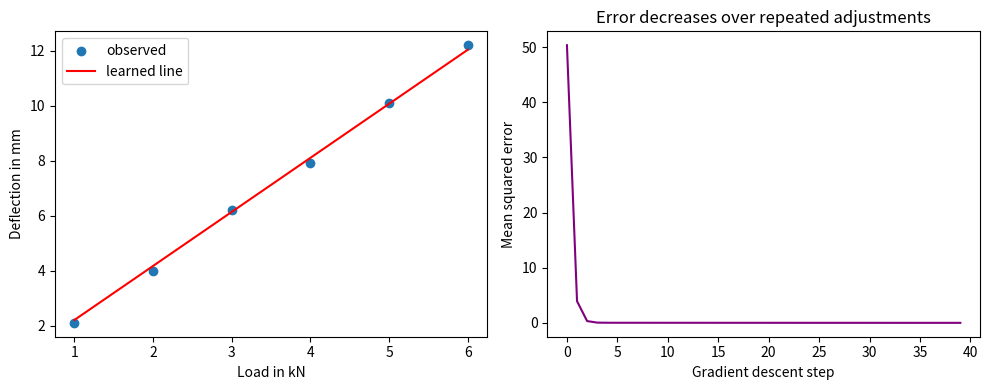
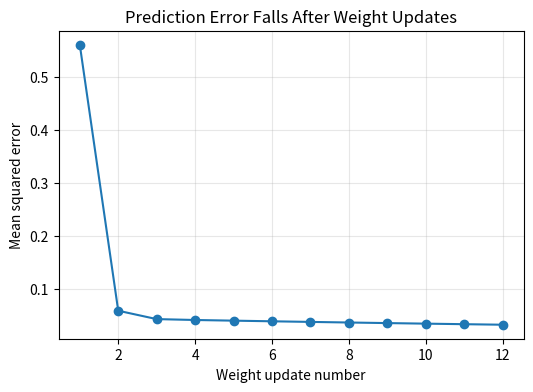
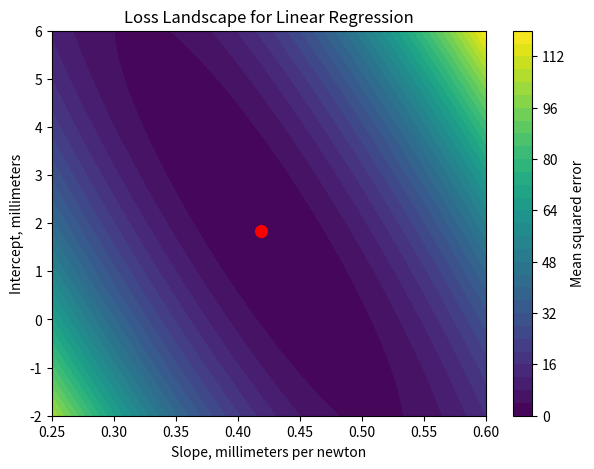
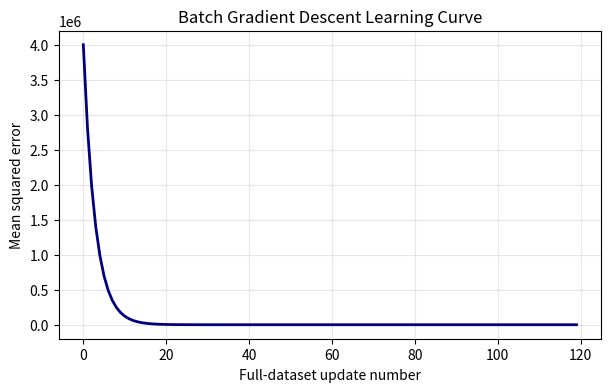
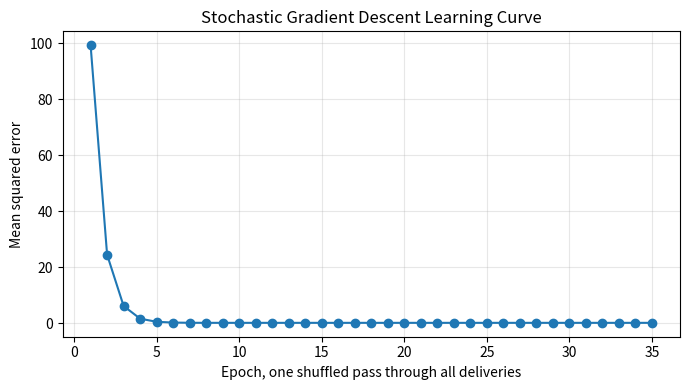
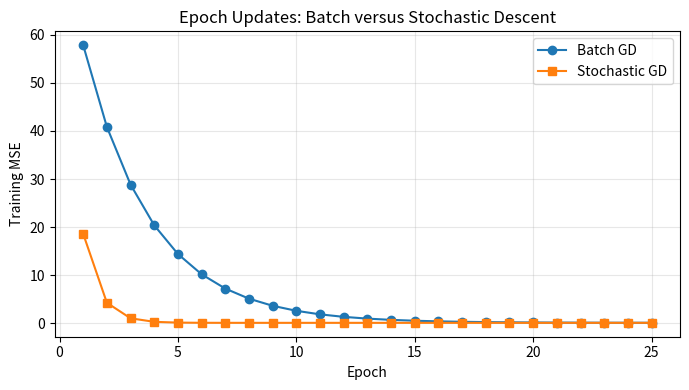
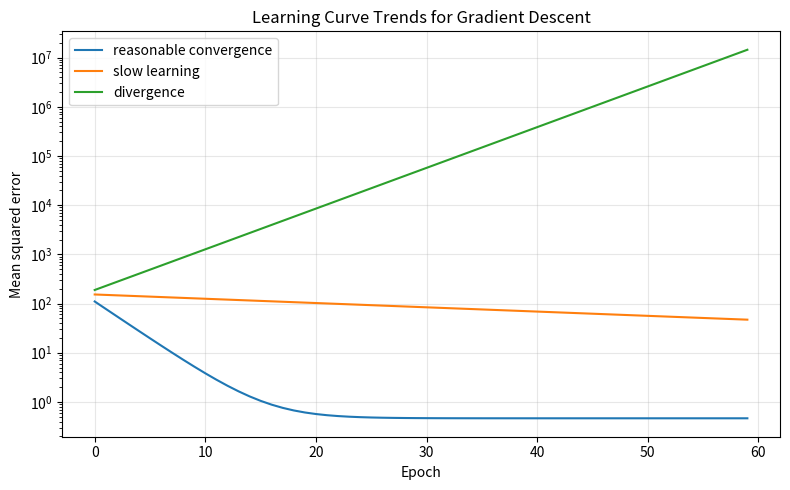
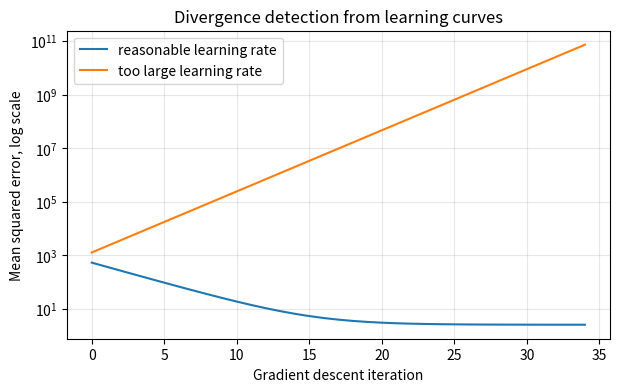
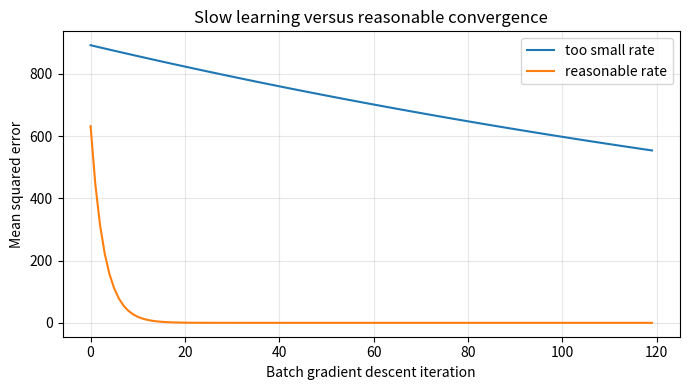

Here is the Python script that generated these plots, in order:
#@title Python Code - Error Minimization

# This script shows error minimization.
# A line improves through repeated corrections.
# Loss measures overall prediction error.

# Import numerical and plotting tools.
import numpy as np
import matplotlib.pyplot as plt

# Create deterministic mechanical test data.
np.random.seed(7)
loads = np.array([1, 2, 3, 4, 5, 6], dtype=float)
deflection = np.array([2.1, 4.0, 6.2, 7.9, 10.1, 12.2])

# Validate matching one dimensional arrays.
assert loads.ndim == deflection.ndim == 1
assert loads.size == deflection.size

# Start with an imperfect straight line.
slope = 0.2
intercept = 0.0
learning_rate = 0.04

# Store loss values for learning curve.
loss_history = []
steps = 40
sample_count = loads.size

# Repeatedly adjust parameters to reduce error.
for step in range(steps):
    predictions = slope * loads + intercept
    errors = predictions - deflection
    loss = np.mean(errors ** 2)

    loss_history.append(loss)
    slope_gradient = 2 * np.mean(errors * loads)
    intercept_gradient = 2 * np.mean(errors)
    slope = slope - learning_rate * slope_gradient

    intercept = intercept - learning_rate * intercept_gradient

# Compute final predictions and loss.
final_predictions = slope * loads + intercept
final_loss = np.mean((final_predictions - deflection) ** 2)

# Print a compact learning summary.
print(f"Initial loss: {loss_history[0]:.3f}")
print(f"Final loss: {final_loss:.3f}")
print(f"Learned line: deflection = {slope:.2f}*load + {intercept:.2f}")

# Plot data, fitted line, and loss curve.
fig, axes = plt.subplots(1, 2, figsize=(10, 4))
axes[0].scatter(loads, deflection, label="observed")
axes[0].plot(loads, final_predictions, color="red", label="learned line")

axes[0].set_xlabel("Load in kN")
axes[0].set_ylabel("Deflection in mm")
axes[0].legend()
axes[1].plot(loss_history, color="purple")

axes[1].set_xlabel("Gradient descent step")
axes[1].set_ylabel("Mean squared error")
axes[1].set_title("Error decreases over repeated adjustments")
plt.tight_layout()
plt.show()



#@title Python Code - Weight Updates

# Weight updates turn errors into learning.
# Tiny rent data keeps calculations visible.
# Each step nudges slope and intercept.

import numpy as np
import matplotlib.pyplot as plt

# Store apartment areas and monthly rents.
area_sqft = np.array([500, 700, 900, 1100], dtype=float)
rent_dollars = np.array([1200, 1500, 1800, 2100], dtype=float)

# Scale area for stable beginner calculations.
x_values = area_sqft / 1000.0
y_values = rent_dollars / 1000.0

# Validate matching one dimensional training arrays.
assert x_values.ndim == y_values.ndim == 1
assert x_values.size == y_values.size

# Start with deliberately imperfect parameters.
weight_value = 0.20
bias_value = 0.80
learning_rate = 0.25

# Save learning curve values for plotting.
loss_history = []
weight_history = []

# Perform a few batch gradient descent updates.
for step_index in range(12):
    predictions = weight_value * x_values + bias_value
    errors = predictions - y_values

    mean_loss = np.mean(errors ** 2)
    loss_history.append(mean_loss)
    weight_history.append(weight_value)

    weight_gradient = 2.0 * np.mean(errors * x_values)
    bias_gradient = 2.0 * np.mean(errors)

    weight_value = weight_value - learning_rate * weight_gradient
    bias_value = bias_value - learning_rate * bias_gradient

# Compare the first and final update states.
print(f"Initial loss: {loss_history[0]:.4f}")
print(f"Final loss:   {loss_history[-1]:.4f}")
print(f"Learned weight: {weight_value:.3f}")
print(f"Learned intercept: {bias_value:.3f}")
print("Each update moved parameters using current error.")

# Plot loss decrease across repeated updates.
plt.figure(figsize=(6, 4))
plt.plot(range(1, len(loss_history) + 1), loss_history, marker="o")
plt.xlabel("Weight update number")
plt.ylabel("Mean squared error")
plt.title("Prediction Error Falls After Weight Updates")
plt.grid(True, alpha=0.3)
plt.show()



#@title Python Code - Loss Landscape

# Visualize loss as a parameter landscape.
# Linear regression uses slope and intercept.
# Lower landscape height means smaller error.

import numpy as np
import matplotlib.pyplot as plt

# Create a tiny mechanical calibration dataset.
np.random.seed(7)
force_newtons = np.array([10, 20, 30, 40, 50, 60], dtype=float)

# Deflection follows an approximately linear pattern.
deflection_mm = 1.8 + 0.42 * force_newtons
noise_mm = np.array([0.2, -0.1, 0.15, -0.2, 0.1, -0.05])
deflection_mm = deflection_mm + noise_mm

# Validate matching one dimensional data shapes.
assert force_newtons.ndim == deflection_mm.ndim == 1
assert force_newtons.size == deflection_mm.size

# Build candidate slopes and intercepts.
slopes = np.linspace(0.25, 0.60, 80)
intercepts = np.linspace(-2.0, 6.0, 80)
S, B = np.meshgrid(slopes, intercepts)

# Compute mean squared error for every candidate.
predictions = S[..., None] * force_newtons + B[..., None]
errors = predictions - deflection_mm
loss = np.mean(errors ** 2, axis=2)

# Find the lowest point on the landscape.
best_index = np.unravel_index(np.argmin(loss), loss.shape)
best_slope = S[best_index]
best_intercept = B[best_index]
best_loss = loss[best_index]

# Print a compact interpretation for learners.
print(f"Best slope: {best_slope:.3f} mm/N")
print(f"Best intercept: {best_intercept:.3f} mm")
print(f"Lowest mean squared error: {best_loss:.4f}")
print("Gradient descent tries to step toward this low region.")

# Draw exactly one contour plot of the landscape.
fig, ax = plt.subplots(figsize=(7, 5))
contours = ax.contourf(S, B, loss, levels=30, cmap="viridis")
fig.colorbar(contours, ax=ax, label="Mean squared error")

# Mark the best parameter setting found.
ax.scatter(best_slope, best_intercept, color="red", s=70)
ax.set_xlabel("Slope, millimeters per newton")
ax.set_ylabel("Intercept, millimeters")
ax.set_title("Loss Landscape for Linear Regression")

# Show the single teaching plot.
plt.show()



#@title Python Code - Batch Gradient Descent

# Batch gradient descent updates all parameters together.
# This example uses scaled apartment features.
# The learning curve reveals convergence behavior.

import numpy as np
import matplotlib.pyplot as plt

# Create deterministic apartment data in metric units.
rng = np.random.default_rng(seed=7)

# Build small feature columns for rent prediction.
area_m2 = rng.uniform(35.0, 120.0, 80)
bedrooms = rng.integers(1, 5, 80).astype(float)
distance_km = rng.uniform(0.5, 18.0, 80)

# Combine features into one design matrix.
X_raw = np.column_stack((area_m2, bedrooms, distance_km))
assert X_raw.shape == (80, 3)

# Generate rent with noise and known relationships.
noise = rng.normal(0.0, 90.0, 80)
y = 450.0 + 18.0 * area_m2 + 160.0 * bedrooms - 35.0 * distance_km + noise

# Scale features for steadier gradient descent steps.
means = X_raw.mean(axis=0)
stds = X_raw.std(axis=0)
X_scaled = (X_raw - means) / stds

# Add an intercept column of ones.
ones = np.ones((X_scaled.shape[0], 1))
X = np.column_stack((ones, X_scaled))
assert X.shape[0] == y.shape[0]

# Initialize parameters and learning settings.
theta = np.zeros(X.shape[1])
learning_rate = 0.08
epochs = 120
loss_history = []

# Run batch gradient descent using every row each update.
for epoch in range(epochs):
    predictions = X @ theta
    errors = predictions - y
    loss = np.mean(errors ** 2)
    loss_history.append(loss)

    gradient = (2.0 / X.shape[0]) * (X.T @ errors)
    theta = theta - learning_rate * gradient

# Convert scaled coefficients back to original units.
original_weights = theta[1:] / stds
original_intercept = theta[0] - np.sum(theta[1:] * means / stds)

# Print a compact summary of learning behavior.
print(f"NumPy version: {np.__version__}")
print(f"Initial MSE: {loss_history[0]:,.1f}")
print(f"Final MSE: {loss_history[-1]:,.1f}")
print(f"Intercept estimate: ${original_intercept:,.0f}")
print(f"Area weight: ${original_weights[0]:.1f} per m^2")
print(f"Bedroom weight: ${original_weights[1]:.1f} per bedroom")
print(f"Distance weight: ${original_weights[2]:.1f} per km")

# Plot the learning curve for diagnosis.
plt.figure(figsize=(7, 4))
plt.plot(loss_history, color="navy", linewidth=2)
plt.xlabel("Full-dataset update number")
plt.ylabel("Mean squared error")
plt.title("Batch Gradient Descent Learning Curve")
plt.grid(True, alpha=0.3)
plt.show()



#@title Python Code - Stochastic Gradient Descent

# Demonstrate stochastic gradient descent from scratch.
# Use tiny delivery data for regression.
# Compare noisy updates with epoch losses.

import numpy as np
import matplotlib.pyplot as plt

# Set deterministic randomness for repeatable shuffling.
rng = np.random.default_rng(7)

# Create small delivery distance data in kilometers.
X_raw = np.array([1, 2, 3, 4, 5, 6, 7, 8], dtype=float)

# Create delivery times with a simple linear pattern.
y = np.array([9, 12, 15, 17, 21, 23, 26, 29], dtype=float)

# Validate matching one dimensional training arrays.
assert X_raw.ndim == y.ndim == 1
assert X_raw.size == y.size

# Standardize the feature for stable gradient steps.
X = (X_raw - X_raw.mean()) / X_raw.std()

# Add an intercept column to the design matrix.
X_design = np.column_stack((np.ones(X.size), X))

# Define mean squared error for monitoring.
def mse_loss(X_matrix, y_vector, theta_vector):
    predictions = X_matrix @ theta_vector
    errors = predictions - y_vector
    return float(np.mean(errors ** 2))

# Define stochastic gradient descent from scratch.
def stochastic_gradient_descent(X_matrix, y_vector, rate, epochs):
    theta = np.zeros(X_matrix.shape[1])
    losses = []
    n_rows = X_matrix.shape[0]

    for epoch in range(epochs):
        order = rng.permutation(n_rows)
        for row_index in order:
            x_i = X_matrix[row_index]
            error = float(x_i @ theta - y_vector[row_index])
            theta = theta - rate * 2.0 * error * x_i
        losses.append(mse_loss(X_matrix, y_vector, theta))

    return theta, losses

# Train with frequent single example updates.
learning_rate = 0.04
num_epochs = 35

# Run stochastic gradient descent silently.
theta_sgd, loss_history = stochastic_gradient_descent(
    X_design, y, learning_rate, num_epochs
)

# Convert standardized slope back to original units.
slope = theta_sgd[1] / X_raw.std()
intercept = theta_sgd[0] - slope * X_raw.mean()

# Print a compact summary under fifteen lines.
print(f"NumPy version: {np.__version__}")
print(f"Learned model: time = {intercept:.2f} + {slope:.2f} * kilometers")
print(f"First epoch MSE: {loss_history[0]:.3f}")
print(f"Final epoch MSE: {loss_history[-1]:.3f}")
print("SGD loss can wiggle, but should trend downward.")

# Plot the learning curve across full passes.
plt.figure(figsize=(7, 4))
plt.plot(range(1, num_epochs + 1), loss_history, marker="o")
plt.xlabel("Epoch, one shuffled pass through all deliveries")
plt.ylabel("Mean squared error")
plt.title("Stochastic Gradient Descent Learning Curve")
plt.grid(True, alpha=0.3)
plt.tight_layout()
plt.show()



#@title Python Code - Epoch Updates

# Epochs organize repeated gradient descent updates.
# Batch and stochastic methods update differently.
# Learning curves summarize progress per epoch.

import numpy as np
import matplotlib.pyplot as plt

# Create a tiny mechanical engineering dataset.
rng = np.random.default_rng(7)

# Feature is beam length in meters.
x = np.linspace(1.0, 6.0, 24)

# Target is measured deflection in millimeters.
y = 2.5 + 1.8 * x + rng.normal(0.0, 0.35, x.size)

# Validate the one dimensional training arrays.
assert x.shape == y.shape and x.size > 2

# Scale the feature for steadier updates.
x_mean, x_std = x.mean(), x.std()
x_scaled = (x - x_mean) / x_std

# Define mean squared error for monitoring.
def mse_loss(w0, w1, x_values, y_values):
    preds = w0 + w1 * x_values
    errors = preds - y_values

    return float(np.mean(errors ** 2))

# Run batch gradient descent by epoch.
def train_batch(x_values, y_values, epochs, lr):
    w0, w1 = 0.0, 0.0
    losses = []

    for epoch in range(epochs):
        preds = w0 + w1 * x_values
        errors = preds - y_values

        grad0 = 2.0 * np.mean(errors)
        grad1 = 2.0 * np.mean(errors * x_values)

        w0 -= lr * grad0
        w1 -= lr * grad1

        losses.append(mse_loss(w0, w1, x_values, y_values))
    return w0, w1, losses

# Run stochastic gradient descent by epoch.
def train_stochastic(x_values, y_values, epochs, lr, seed):
    w0, w1 = 0.0, 0.0
    losses = []

    local_rng = np.random.default_rng(seed)
    n_samples = x_values.size

    for epoch in range(epochs):
        order = local_rng.permutation(n_samples)

        for index in order:
            pred = w0 + w1 * x_values[index]
            error = pred - y_values[index]

            w0 -= lr * 2.0 * error
            w1 -= lr * 2.0 * error * x_values[index]

        losses.append(mse_loss(w0, w1, x_values, y_values))
    return w0, w1, losses

# Train both variants for equal epoch counts.
epochs = 25
batch_w0, batch_w1, batch_losses = train_batch(x_scaled, y, epochs, 0.08)
sgd_w0, sgd_w1, sgd_losses = train_stochastic(x_scaled, y, epochs, 0.015, 11)

# Print a compact comparison of epoch behavior.
print(f"NumPy version: {np.__version__}")
print(f"Dataset size: {x.size} beams, one feature")
print(f"Batch updates per epoch: 1")
print(f"SGD updates per epoch: {x.size}")
print(f"Batch final MSE: {batch_losses[-1]:.3f}")
print(f"SGD final MSE: {sgd_losses[-1]:.3f}")

# Plot learning curves after each epoch.
plt.figure(figsize=(7, 4))
plt.plot(range(1, epochs + 1), batch_losses, marker="o", label="Batch GD")
plt.plot(range(1, epochs + 1), sgd_losses, marker="s", label="Stochastic GD")
plt.xlabel("Epoch")
plt.ylabel("Training MSE")
plt.title("Epoch Updates: Batch versus Stochastic Descent")
plt.legend()
plt.grid(True, alpha=0.3)
plt.tight_layout()
plt.show()



#@title Python Code - Learning Curve Trends

# Learning curves reveal gradient descent behavior.
# We compare healthy, slow, and divergent training.
# Synthetic beam data keeps this example small.

import numpy as np
import matplotlib.pyplot as plt

# Set a deterministic random seed.
rng = np.random.default_rng(7)

# Create one mechanical engineering feature.
n_samples = 80
length_m = rng.uniform(1.0, 5.0, n_samples)

# Create noisy deflection measurements.
noise_mm = rng.normal(0.0, 0.8, n_samples)
deflection_mm = 2.5 + 3.2 * length_m + noise_mm

# Validate matching vector lengths.
assert length_m.shape == deflection_mm.shape
assert n_samples == length_m.size

# Standardize the feature for stable updates.
x_mean = length_m.mean()
x_std = length_m.std()
x_scaled = (length_m - x_mean) / x_std

# Add an intercept column manually.
ones = np.ones(n_samples)
X = np.column_stack((ones, x_scaled))
y = deflection_mm

# Define mean squared error loss.
def mse_loss(X, y, theta):
    predictions = X @ theta
    errors = predictions - y
    return float(np.mean(errors ** 2))

# Run batch gradient descent silently.
def batch_gd(X, y, lr, epochs):
    theta = np.zeros(X.shape[1])
    losses = []
    for epoch in range(epochs):
        errors = X @ theta - y
        gradient = (2 / len(y)) * (X.T @ errors)
        theta = theta - lr * gradient
        losses.append(mse_loss(X, y, theta))
    return np.array(losses)

# Train three learning-rate scenarios.
epochs = 60
healthy = batch_gd(X, y, lr=0.08, epochs=epochs)
slow = batch_gd(X, y, lr=0.005, epochs=epochs)
divergent = batch_gd(X, y, lr=1.05, epochs=epochs)

# Print a compact diagnostic summary.
print(f"NumPy version: {np.__version__}")
print(f"Healthy loss: {healthy[0]:.2f} to {healthy[-1]:.2f}")
print(f"Slow loss: {slow[0]:.2f} to {slow[-1]:.2f}")
print(f"Divergent loss: {divergent[0]:.2f} to {divergent[-1]:.2e}")
print("Downward then flat suggests reasonable convergence.")

# Plot the three learning curve trends.
plt.figure(figsize=(8, 5))
plt.plot(healthy, label="reasonable convergence")
plt.plot(slow, label="slow learning")
plt.plot(divergent, label="divergence")

# Use logarithmic scale to compare trends.
plt.yscale("log")
plt.xlabel("Epoch")
plt.ylabel("Mean squared error")
plt.title("Learning Curve Trends for Gradient Descent")

# Add grid and legend for readability.
plt.grid(True, alpha=0.3)
plt.legend()
plt.tight_layout()
plt.show()



#@title Python Code - Divergence Detection

# Demonstrate divergence using linear regression.
# Compare safe and aggressive learning rates.
# Inspect learning curves for warning signs.

# Import numerical and plotting tools.
import numpy as np
import matplotlib.pyplot as plt

# Make the example deterministic.
rng = np.random.default_rng(7)

# Create one mechanical measurement feature.
force_newtons = np.linspace(10, 100, 40)

# Create noisy deflection measurements.
deflection_mm = 0.42 * force_newtons + 3.0
noise_mm = rng.normal(0.0, 2.0, force_newtons.size)
deflection_mm = deflection_mm + noise_mm

# Scale the feature for stable comparison.
x_mean = force_newtons.mean()
x_std = force_newtons.std()
x_scaled = (force_newtons - x_mean) / x_std

# Validate the training arrays.
assert x_scaled.shape == deflection_mm.shape
assert x_scaled.size >= 10

# Define mean squared error loss.
def mse_loss(x_values, y_values, slope, intercept):
    predictions = slope * x_values + intercept
    errors = predictions - y_values
    return float(np.mean(errors ** 2))

# Run batch gradient descent silently.
def run_batch_descent(x_values, y_values, rate, steps):
    slope = 0.0
    intercept = 0.0
    losses = []

    for step in range(steps):
        predictions = slope * x_values + intercept
        errors = predictions - y_values
        slope_grad = 2.0 * np.mean(errors * x_values)

        intercept_grad = 2.0 * np.mean(errors)
        slope = slope - rate * slope_grad
        intercept = intercept - rate * intercept_grad
        losses.append(mse_loss(x_values, y_values, slope, intercept))

    return np.array(losses)

# Train with reasonable and excessive rates.
safe_losses = run_batch_descent(x_scaled, deflection_mm, 0.08, 35)
bad_losses = run_batch_descent(x_scaled, deflection_mm, 1.15, 35)

# Detect divergence using simple curve checks.
def divergence_flag(losses):
    finite_values = np.all(np.isfinite(losses))
    growth_ratio = losses[-1] / max(losses[0], 1e-12)
    upward_steps = np.sum(np.diff(losses) > 0)
    return (not finite_values) or growth_ratio > 5 or upward_steps > 20

# Summarize without printing training logs.
print(f"Safe run final loss: {safe_losses[-1]:.2f}")
print(f"Aggressive run final loss: {bad_losses[-1]:.2e}")
print(f"Safe run divergent? {divergence_flag(safe_losses)}")
print(f"Aggressive run divergent? {divergence_flag(bad_losses)}")

# Plot both learning curves together.
plt.figure(figsize=(7, 4))
plt.plot(safe_losses, label="reasonable learning rate")
plt.plot(bad_losses, label="too large learning rate")
plt.yscale("log")
plt.xlabel("Gradient descent iteration")
plt.ylabel("Mean squared error, log scale")
plt.title("Divergence detection from learning curves")
plt.legend()
plt.grid(True, alpha=0.3)
plt.show()



#@title Python Code - Slow Learning

# Slow learning means tiny useful updates.
# We compare two learning rates.
# Learning curves reveal training speed.

# Import numerical and plotting tools.
import numpy as np
import matplotlib.pyplot as plt

# Make the example deterministic.
rng = np.random.default_rng(7)

# Create one mechanical engineering feature.
force_newtons = np.linspace(10, 100, 40)

# Create linear deflection measurements.
noise_mm = rng.normal(0, 0.8, force_newtons.size)
deflection_mm = 0.45 * force_newtons + 3.0 + noise_mm

# Scale the feature for stable gradients.
x_mean = force_newtons.mean()
x_std = force_newtons.std()
x_scaled = (force_newtons - x_mean) / x_std

# Validate matching vector lengths.
assert x_scaled.shape == deflection_mm.shape

# Define mean squared error.
def mse_loss(x_values, y_values, slope, intercept):
    predictions = slope * x_values + intercept
    errors = predictions - y_values
    return float(np.mean(errors ** 2))

# Run batch gradient descent silently.
def batch_descent(x_values, y_values, rate, steps):
    slope, intercept = 0.0, 0.0
    losses = []
    n_points = len(y_values)

    for step in range(steps):
        predictions = slope * x_values + intercept
        errors = predictions - y_values
        slope_grad = 2 * np.mean(errors * x_values)

        intercept_grad = 2 * np.mean(errors)
        slope -= rate * slope_grad
        intercept -= rate * intercept_grad
        losses.append(mse_loss(x_values, y_values, slope, intercept))

    return np.array(losses), slope, intercept

# Compare slow and reasonable learning.
slow_losses, slow_slope, slow_intercept = batch_descent(
    x_scaled, deflection_mm, 0.001, 120
)

# Use a larger safe learning rate.
fast_losses, fast_slope, fast_intercept = batch_descent(
    x_scaled, deflection_mm, 0.08, 120
)

# Summarize progress without printing logs.
slow_drop = slow_losses[0] - slow_losses[-1]
fast_drop = fast_losses[0] - fast_losses[-1]

# Print only key diagnostic values.
print(f"Slow rate final MSE: {slow_losses[-1]:.2f}")
print(f"Reasonable rate final MSE: {fast_losses[-1]:.2f}")
print(f"Slow total MSE drop: {slow_drop:.2f}")
print(f"Reasonable total MSE drop: {fast_drop:.2f}")

# Plot both learning curves together.
plt.figure(figsize=(7, 4))
plt.plot(slow_losses, label="too small rate")
plt.plot(fast_losses, label="reasonable rate")

# Label the diagnostic learning curve.
plt.xlabel("Batch gradient descent iteration")
plt.ylabel("Mean squared error")
plt.title("Slow learning versus reasonable convergence")
plt.legend()

# Display the single required plot.
plt.grid(True, alpha=0.3)
plt.tight_layout()
plt.show()
